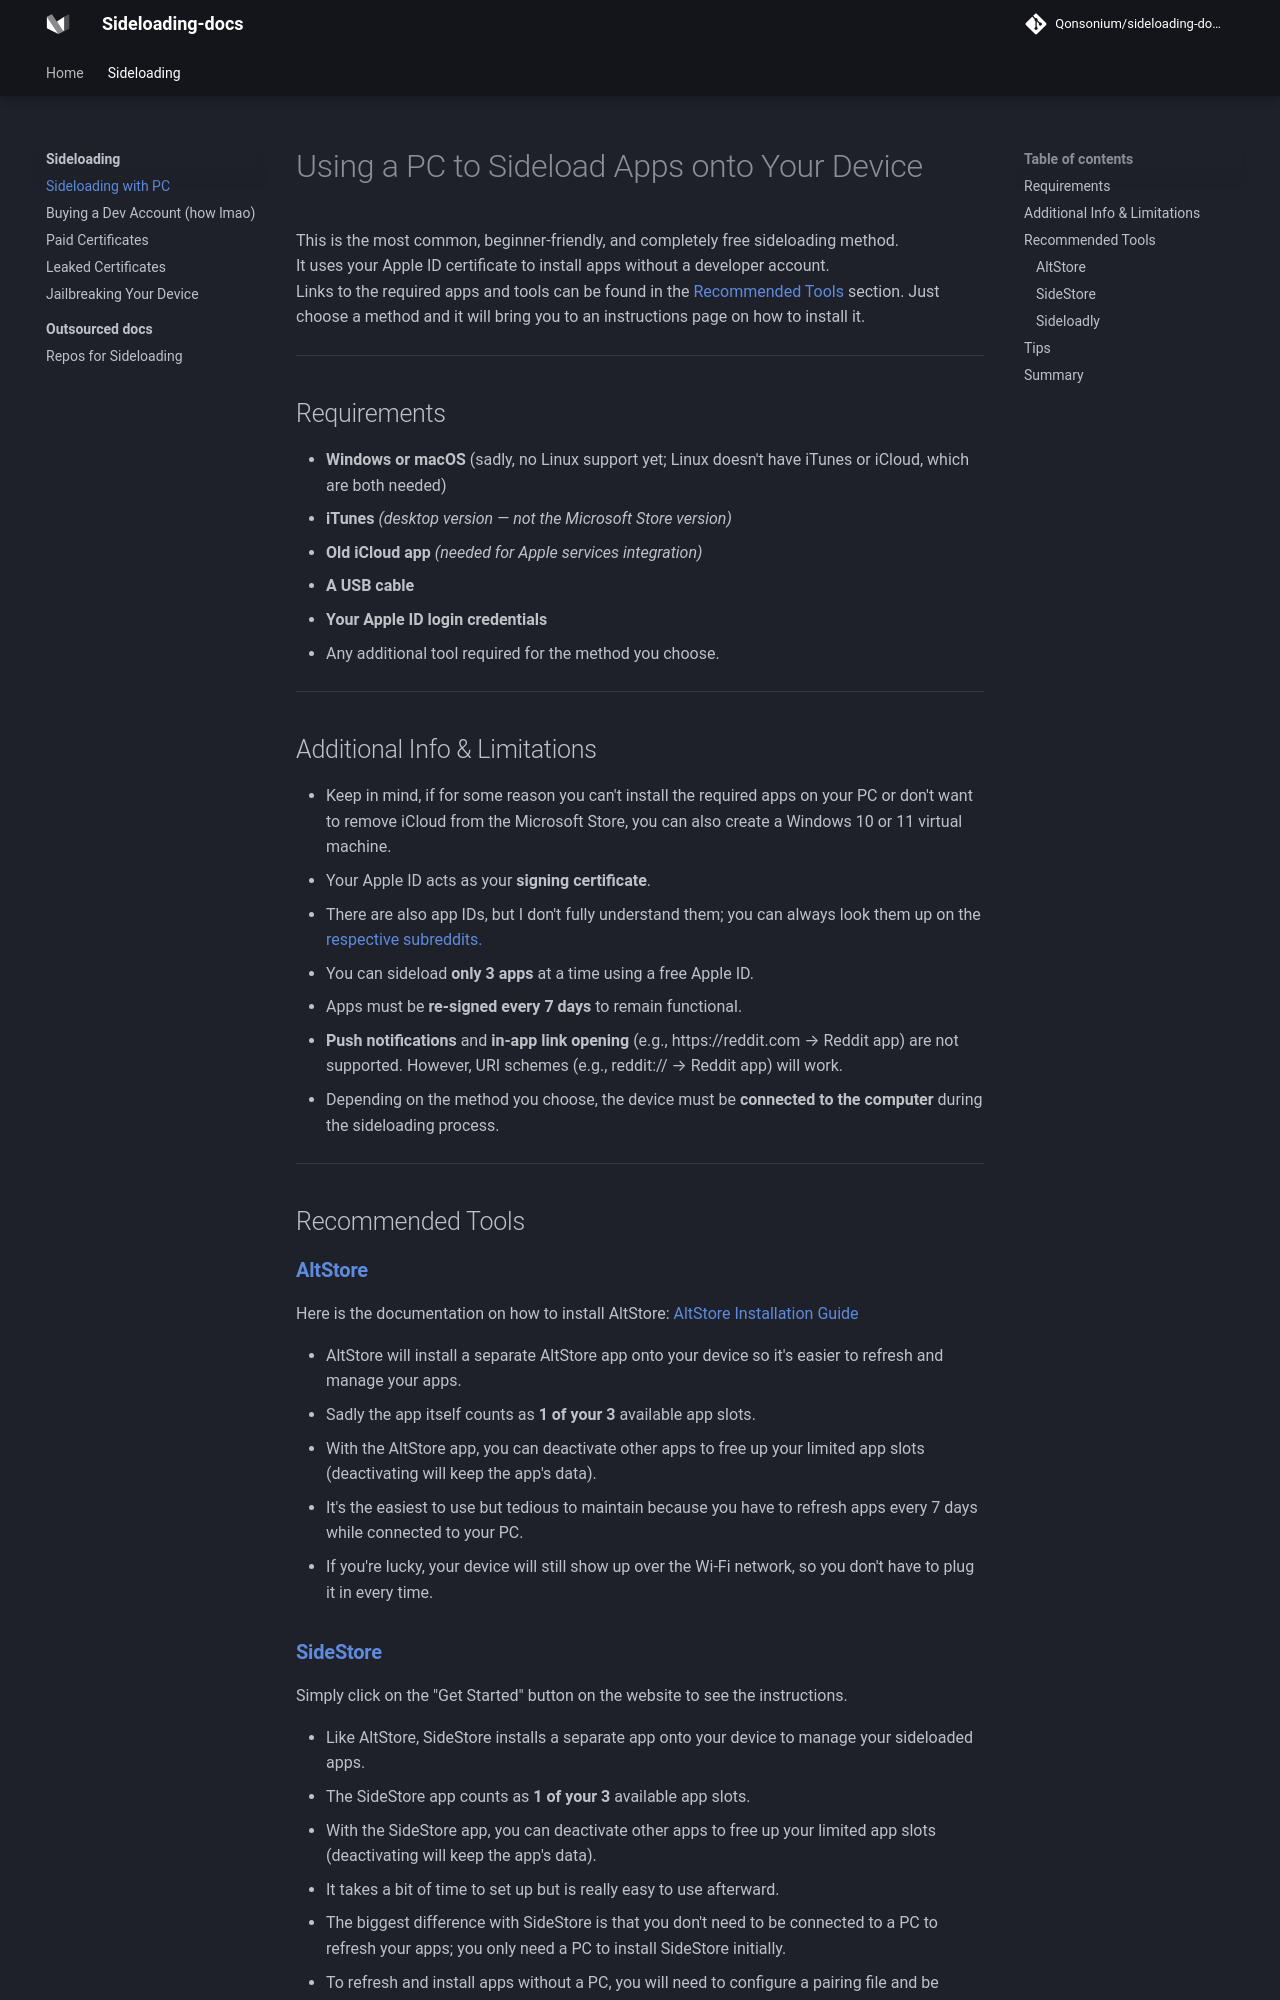

repository: Qonsonium/sideloading-docs · page: side/pc-free/index.html · generator: mkdocs

# Using a PC to Sideload Apps onto Your Device

This is the most common, beginner-friendly, and completely free sideloading method.  
It uses your Apple ID certificate to install apps without a developer account.  
Links to the required apps and tools can be found in the [Recommended Tools](#recommended-tools) section. 
Just choose a method and it will bring you to an instructions page on how to install it.

---

## Requirements
- **Windows or macOS** (sadly, no Linux support yet; Linux doesn't have iTunes or iCloud, which are both needed)
- **iTunes** *(desktop version — not the Microsoft Store version)*  
- **Old iCloud app** *(needed for Apple services integration)*
- **A USB cable**
- **Your Apple ID login credentials**
- Any additional tool required for the method you choose.

---

## Additional Info & Limitations
- Keep in mind, if for some reason you can't install the required apps on your PC or don't want to remove iCloud from the Microsoft Store, you can also create a Windows 10 or 11 virtual machine.
- Your Apple ID acts as your **signing certificate**. 
- There are also app IDs, but I don't fully understand them; you can always look them up on the [respective subreddits.](index.md#respective-subreddits)
- You can sideload **only 3 apps** at a time using a free Apple ID.  
- Apps must be **re-signed every 7 days** to remain functional.   
- **Push notifications** and **in-app link opening** (e.g., https://reddit.com → Reddit app) are not supported. However, URI schemes (e.g., reddit:// → Reddit app) will work. 
- Depending on the method you choose, the device must be **connected to the computer** during the sideloading process.

---

## Recommended Tools

### [**AltStore**](https://altstore.io)

Here is the documentation on how to install AltStore: [AltStore Installation Guide](https://faq.altstore.io/altstore-classic/how-to-install-altstore-windows)

- AltStore will install a separate AltStore app onto your device so it's easier to refresh and manage your apps.
- Sadly the app itself counts as **1 of your 3** available app slots.
- With the AltStore app, you can deactivate other apps to free up your limited app slots (deactivating will keep the app's data).
- It's the easiest to use but tedious to maintain because you have to refresh apps every 7 days while connected to your PC.
- If you're lucky, your device will still show up over the Wi-Fi network, so you don't have to plug it in every time.
